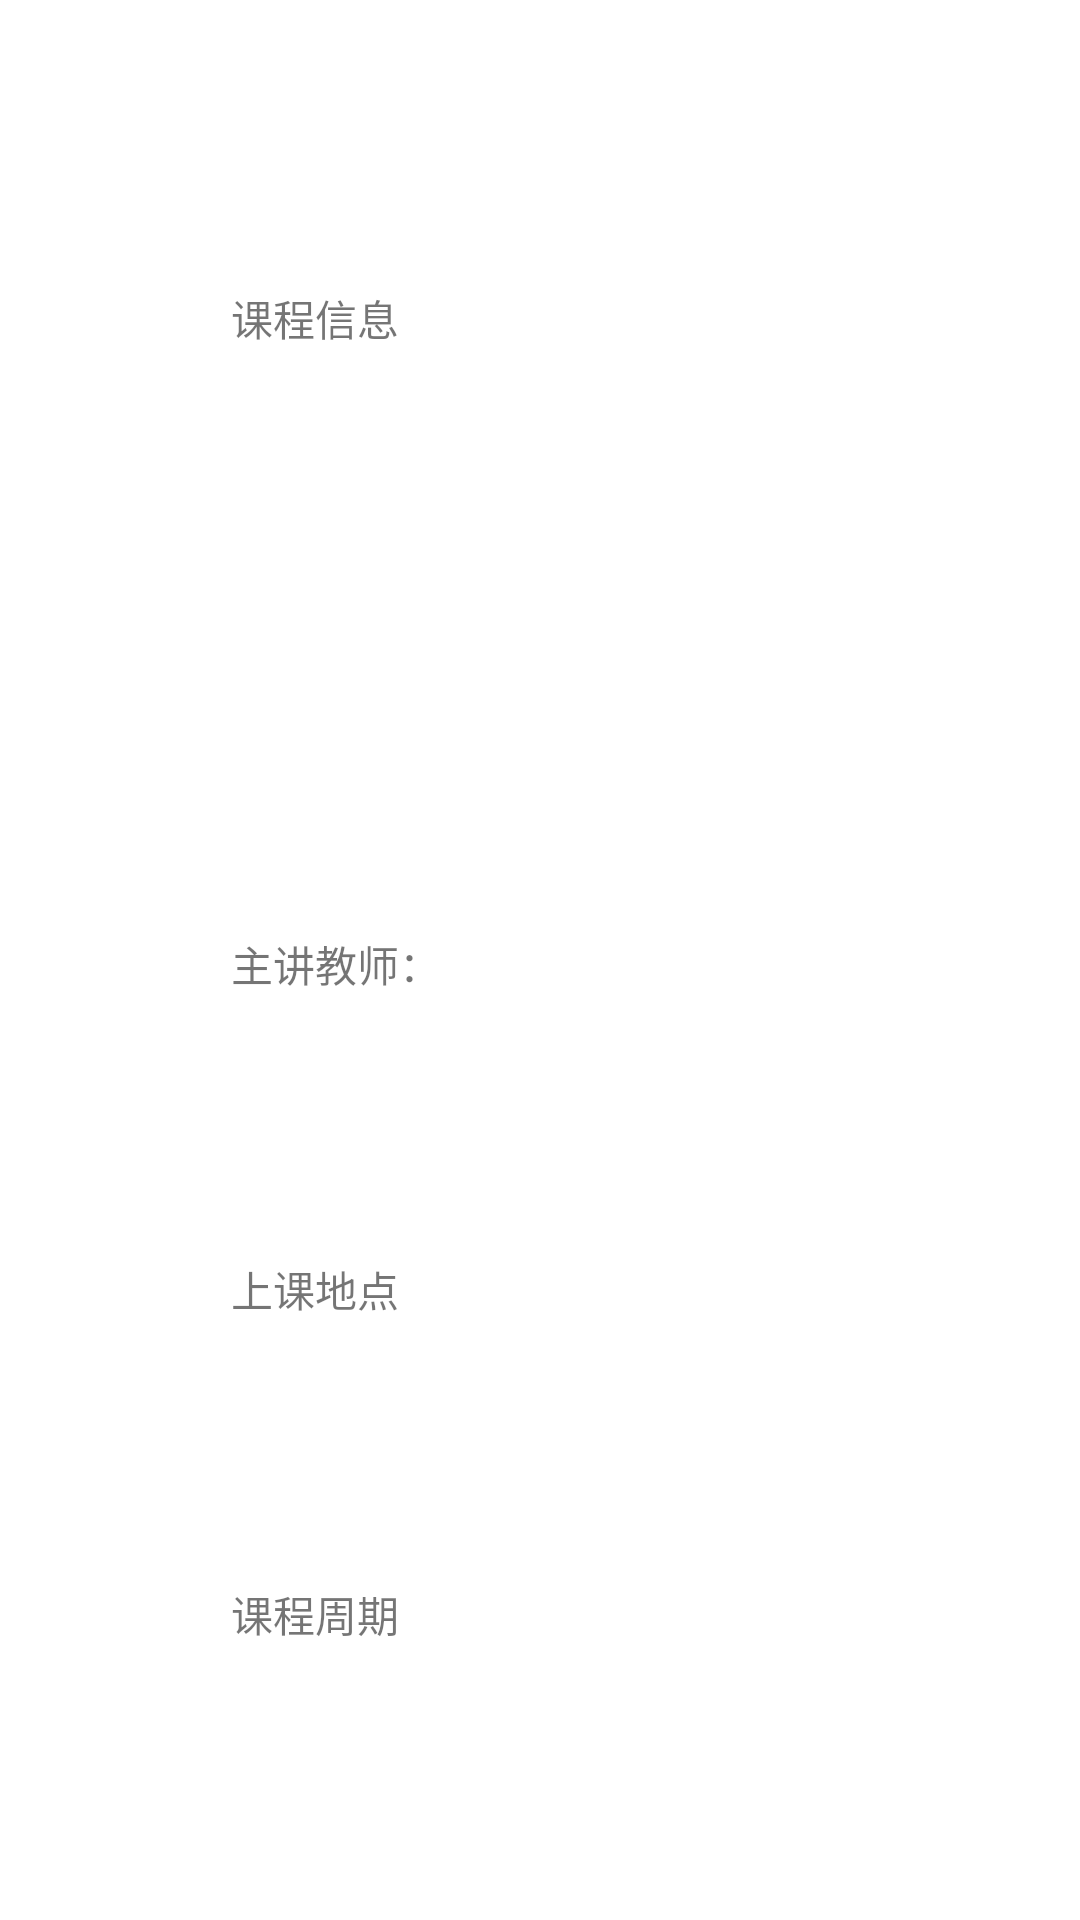

Produce the Android XML layout that renders to this screen, including the resource entries it uses.
<!-- AndroidManifest.xml: application theme Theme.GoodCalendar -->
<!-- res/layout/course_detail.xml -->
<?xml version="1.0" encoding="utf-8"?>
<androidx.constraintlayout.widget.ConstraintLayout xmlns:android="http://schemas.android.com/apk/res/android"
    xmlns:app="http://schemas.android.com/apk/res-auto"
    xmlns:tools="http://schemas.android.com/tools"
    android:layout_width="match_parent"
    android:layout_height="wrap_content"
    android:padding="8dp">

    <TextView
        android:id="@+id/textView9"
        android:layout_width="wrap_content"
        android:layout_height="wrap_content"
        android:layout_marginTop="4dp"
        android:text="课程信息"
        app:layout_constraintBottom_toTopOf="@+id/courseName"
        app:layout_constraintStart_toStartOf="@+id/courseName"
        app:layout_constraintTop_toTopOf="parent" />

    <TextView
        android:id="@+id/courseName"
        android:layout_width="wrap_content"
        android:layout_height="wrap_content"
        android:layout_marginTop="4dp"
        app:layout_constraintBottom_toTopOf="@+id/textView11"
        app:layout_constraintStart_toStartOf="@+id/textView11"
        app:layout_constraintTop_toBottomOf="@+id/textView9"
        tools:text="课程名称" />

    <TextView
        android:id="@+id/textView11"
        android:layout_width="wrap_content"
        android:layout_height="wrap_content"
        android:layout_marginTop="4dp"
        android:text="主讲教师："
        app:layout_constraintBottom_toTopOf="@+id/textView13"
        app:layout_constraintStart_toStartOf="@+id/textView13"
        app:layout_constraintTop_toBottomOf="@+id/courseName" />

    <TextView
        android:id="@+id/textView13"
        android:layout_width="wrap_content"
        android:layout_height="wrap_content"
        android:layout_marginTop="4dp"
        android:text="上课地点"
        app:layout_constraintBottom_toTopOf="@+id/textView15"
        app:layout_constraintStart_toStartOf="@+id/textView15"
        app:layout_constraintTop_toBottomOf="@+id/textView11" />

    <TextView
        android:id="@+id/location"
        android:layout_width="wrap_content"
        android:layout_height="wrap_content"
        app:layout_constraintBaseline_toBaselineOf="@+id/textView13"
        app:layout_constraintStart_toStartOf="@+id/whichWeek"
        tools:text="1号A302" />

    <TextView
        android:id="@+id/teacher"
        android:layout_width="wrap_content"
        android:layout_height="wrap_content"
        app:layout_constraintBaseline_toBaselineOf="@+id/textView11"
        app:layout_constraintStart_toStartOf="@+id/location"
        tools:text="mayi" />

    <TextView
        android:id="@+id/whichWeek"
        android:layout_width="wrap_content"
        android:layout_height="wrap_content"
        android:layout_marginStart="24dp"
        app:layout_constraintBaseline_toBaselineOf="@+id/textView15"
        app:layout_constraintStart_toStartOf="@+id/guideline2"
        tools:text="1-15" />

    <TextView
        android:id="@+id/textView15"
        android:layout_width="wrap_content"
        android:layout_height="wrap_content"
        android:layout_marginTop="4dp"
        android:layout_marginEnd="16dp"
        android:text="课程周期"
        app:layout_constraintBottom_toBottomOf="parent"
        app:layout_constraintEnd_toStartOf="@+id/guideline2"
        app:layout_constraintTop_toBottomOf="@+id/textView13" />

    <androidx.constraintlayout.widget.Guideline
        android:id="@+id/guideline2"
        android:layout_width="wrap_content"
        android:layout_height="wrap_content"
        android:orientation="vertical"
        app:layout_constraintGuide_percent="0.41" />

</androidx.constraintlayout.widget.ConstraintLayout>
<!-- resources referenced by this layout -->
<resources>
  <style name="Theme.GoodCalendar" parent="Theme.MaterialComponents.DayNight.NoActionBar">
          
          <item name="colorPrimary">@color/purple_500</item>
          <item name="colorPrimaryVariant">@color/purple_700</item>
          <item name="colorOnPrimary">@color/white</item>
          
          <item name="colorSecondary">@color/teal_200</item>
          <item name="colorSecondaryVariant">@color/teal_700</item>
          <item name="colorOnSecondary">@color/black</item>
          
          <item name="android:statusBarColor" tools:targetApi="l">?attr/colorPrimaryVariant</item>
          
      </style>
  <!-- not gathered from this repository: default colours our renderer supplied (Android Studio template values) -->
  <color name="purple_500">#FF6200EE</color>
  <color name="purple_700">#FF3700B3</color>
  <color name="teal_200">#FF03DAC5</color>
  <color name="teal_700">#FF018786</color>
  <color name="black">#FF000000</color>
  <color name="white">#FFFFFFFF</color>
</resources>
